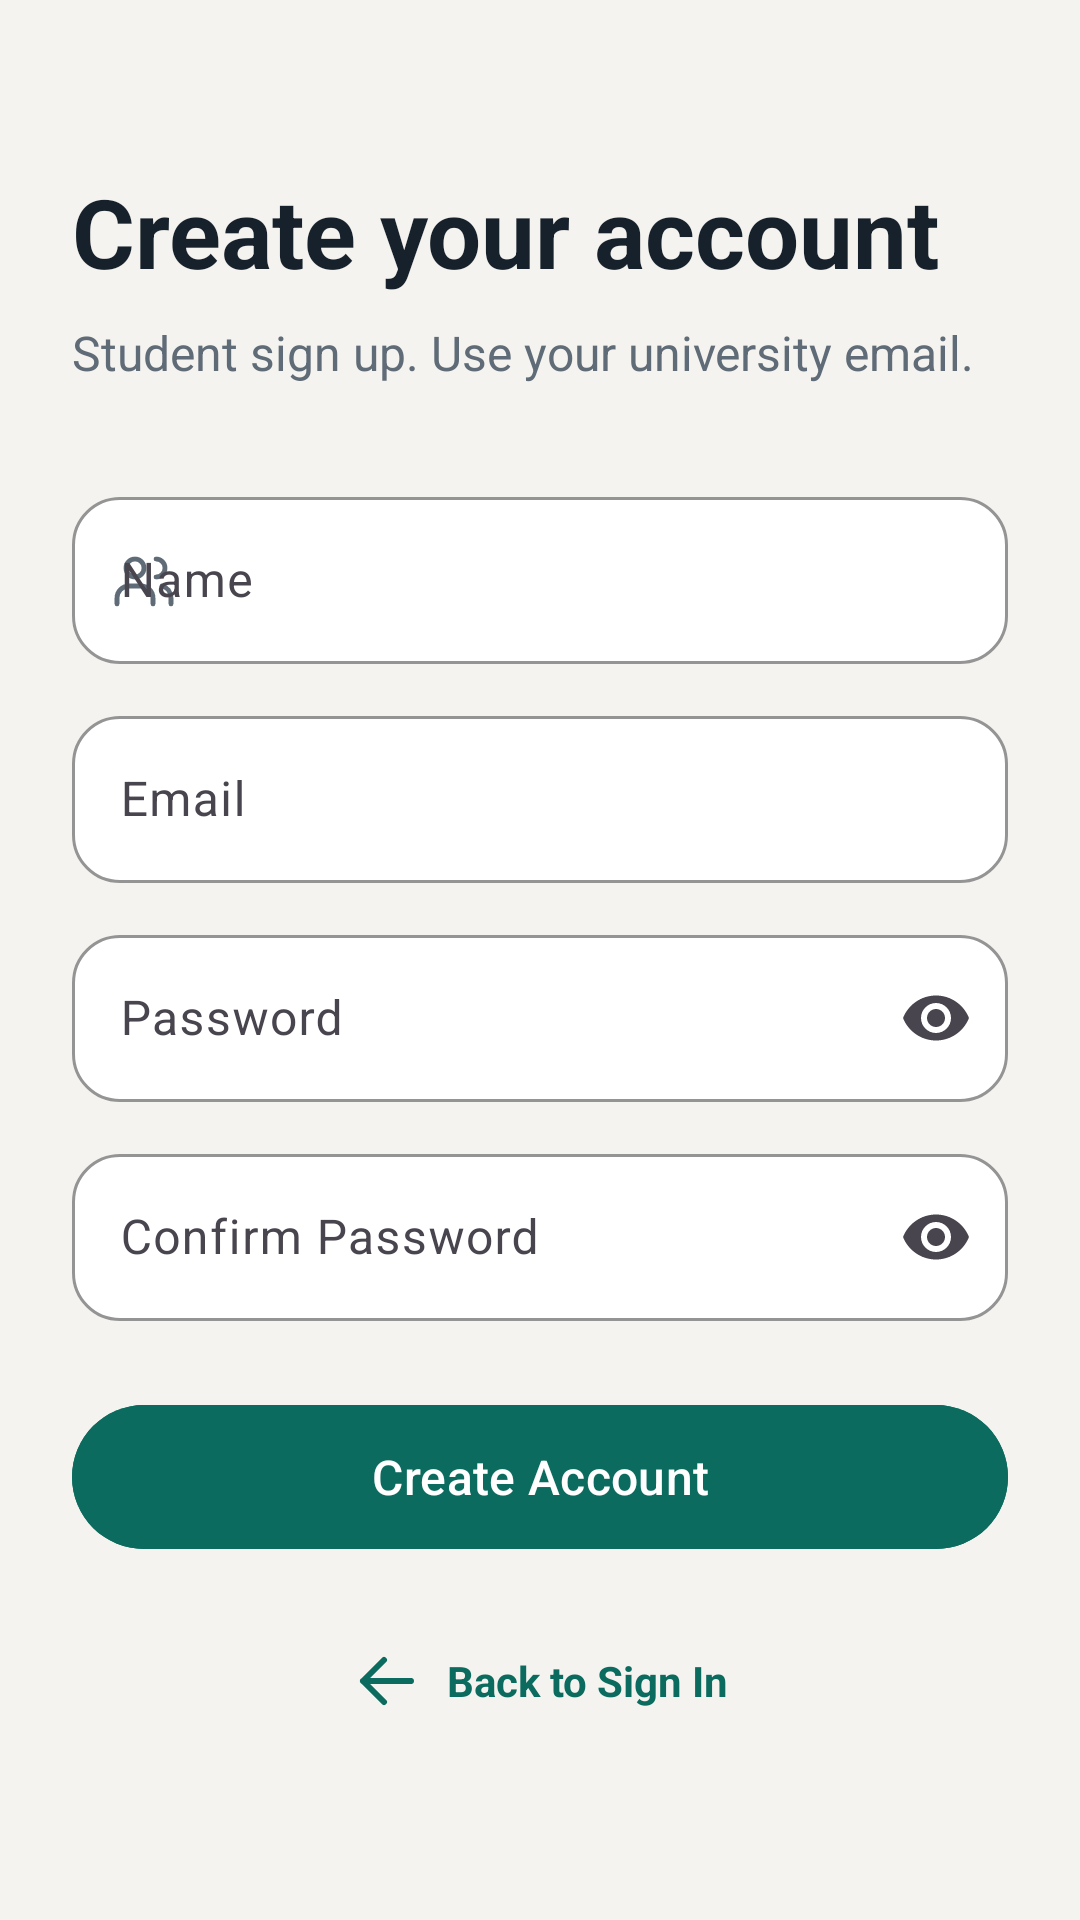

The Android layout XML behind this screen, and the referenced resources:
<!-- AndroidManifest.xml: application theme Theme.EventNest -->
<!-- res/layout/activity_sign_up.xml -->
<?xml version="1.0" encoding="utf-8"?>
<ScrollView xmlns:android="http://schemas.android.com/apk/res/android"
    xmlns:app="http://schemas.android.com/apk/res-auto"
    android:layout_width="match_parent"
    android:layout_height="match_parent"
    android:background="@color/eventnest_background"
    android:fillViewport="true">

    <LinearLayout
        android:layout_width="match_parent"
        android:layout_height="match_parent"
        android:gravity="center_vertical"
        android:orientation="vertical"
        android:padding="24dp">

        <TextView
            android:layout_width="wrap_content"
            android:layout_height="wrap_content"
            android:text="@string/signup_title"
            android:textColor="@color/eventnest_text"
            android:textSize="32sp"
            android:textStyle="bold" />

        <TextView
            android:layout_width="wrap_content"
            android:layout_height="wrap_content"
            android:layout_marginTop="8dp"
            android:text="@string/signup_subtitle"
            android:textColor="@color/eventnest_text_secondary"
            android:textSize="16sp" />

        <com.google.android.material.textfield.TextInputLayout
            android:id="@+id/layoutName"
            style="@style/Widget.EventNest.TextInputLayout"
            android:layout_width="match_parent"
            android:layout_height="wrap_content"
            android:layout_marginTop="32dp"
            android:hint="@string/hint_name"
            app:startIconDrawable="@drawable/ic_people">

            <com.google.android.material.textfield.TextInputEditText
                android:id="@+id/inputName"
                android:layout_width="match_parent"
                android:layout_height="wrap_content"
                android:imeOptions="actionNext"
                android:inputType="textPersonName|textCapWords"
                android:maxLength="50"
                android:maxLines="1" />
        </com.google.android.material.textfield.TextInputLayout>

        <com.google.android.material.textfield.TextInputLayout
            android:id="@+id/layoutEmail"
            style="@style/Widget.EventNest.TextInputLayout"
            android:layout_width="match_parent"
            android:layout_height="wrap_content"
            android:layout_marginTop="12dp"
            android:hint="@string/hint_email"
            app:startIconDrawable="@drawable/ic_mail">

            <com.google.android.material.textfield.TextInputEditText
                android:id="@+id/inputEmail"
                android:layout_width="match_parent"
                android:layout_height="wrap_content"
                android:imeOptions="actionNext"
                android:inputType="textEmailAddress"
                android:maxLines="1" />
        </com.google.android.material.textfield.TextInputLayout>

        
        <com.google.android.material.textfield.TextInputLayout
            android:id="@+id/layoutPassword"
            style="@style/Widget.EventNest.TextInputLayout"
            android:layout_width="match_parent"
            android:layout_height="wrap_content"
            android:layout_marginTop="12dp"
            android:hint="@string/hint_password"
            app:endIconMode="password_toggle"
            app:startIconDrawable="@drawable/ic_lock">

            <com.google.android.material.textfield.TextInputEditText
                android:id="@+id/inputPassword"
                android:layout_width="match_parent"
                android:layout_height="wrap_content"
                android:imeOptions="actionNext"
                android:inputType="textPassword"
                android:maxLines="1" />
        </com.google.android.material.textfield.TextInputLayout>

        <com.google.android.material.textfield.TextInputLayout
            android:id="@+id/layoutConfirmPassword"
            style="@style/Widget.EventNest.TextInputLayout"
            android:layout_width="match_parent"
            android:layout_height="wrap_content"
            android:layout_marginTop="12dp"
            android:hint="@string/hint_confirm_password"
            app:endIconMode="password_toggle"
            app:startIconDrawable="@drawable/ic_lock">

            <com.google.android.material.textfield.TextInputEditText
                android:id="@+id/inputConfirmPassword"
                android:layout_width="match_parent"
                android:layout_height="wrap_content"
                android:imeOptions="actionDone"
                android:inputType="textPassword"
                android:maxLines="1" />
        </com.google.android.material.textfield.TextInputLayout>

        <com.google.android.material.button.MaterialButton
            android:id="@+id/buttonCreateAccount"
            android:layout_width="match_parent"
            android:layout_height="56dp"
            android:layout_marginTop="24dp"
            android:backgroundTint="@color/eventnest_primary"
            android:text="@string/button_create_account"
            android:textSize="16sp"
            app:cornerRadius="28dp" />

        <TextView
            android:id="@+id/textBackToSignIn"
            android:layout_width="wrap_content"
            android:layout_height="wrap_content"
            android:layout_gravity="center_horizontal"
            android:layout_marginTop="16dp"
            android:clickable="true"
            android:drawablePadding="8dp"
            android:drawableStart="@drawable/ic_arrow_back"
            android:drawableTint="@color/eventnest_primary"
            android:focusable="true"
            android:gravity="center_vertical"
            android:minHeight="48dp"
            android:paddingStart="8dp"
            android:paddingEnd="8dp"
            android:text="@string/link_back_to_sign_in"
            android:textColor="@color/eventnest_primary"
            android:textStyle="bold" />
    </LinearLayout>
</ScrollView>
<!-- resources referenced by this layout -->
<resources>
  <color name="eventnest_background">#F5F3EF</color>
  <color name="eventnest_primary">#0B6B5E</color>
  <color name="eventnest_text">#16212B</color>
  <color name="eventnest_text_secondary">#5F6B76</color>
  <!-- drawable ic_arrow_back (drawable) -->
  <?xml version="1.0" encoding="utf-8"?>
  <vector xmlns:android="http://schemas.android.com/apk/res/android"
      android:width="24dp"
      android:height="24dp"
      android:viewportWidth="24"
      android:viewportHeight="24"
      android:autoMirrored="true">
  
      
      <path
          android:fillColor="@android:color/transparent"
          android:strokeColor="@color/eventnest_text"
          android:strokeWidth="2"
          android:strokeLineCap="round"
          android:strokeLineJoin="round"
          android:pathData="M20,12 L4,12 M11,5 L4,12 L11,19" />
  
  </vector>
  <!-- drawable ic_people (drawable) -->
  <?xml version="1.0" encoding="utf-8"?>
  <vector xmlns:android="http://schemas.android.com/apk/res/android"
      android:width="24dp"
      android:height="24dp"
      android:viewportWidth="24"
      android:viewportHeight="24">
  
      
      <path
          android:fillColor="@android:color/transparent"
          android:strokeColor="@color/eventnest_primary"
          android:strokeWidth="1.6"
          android:strokeLineCap="round"
          android:strokeLineJoin="round"
          android:pathData="
              M9,11
              C10.66,11 12,9.66 12,8
              C12,6.34 10.66,5 9,5
              C7.34,5 6,6.34 6,8
              C6,9.66 7.34,11 9,11
              Z
              M3,20
              L3,18
              C3,15.79 4.79,14 7,14
              L11,14
              C13.21,14 15,15.79 15,18
              L15,20
              M16,5
              C17.66,5 19,6.34 19,8
              C19,9.66 17.66,11 16,11
              M18,14
              C19.8,14.46 21,16.05 21,18
              L21,20" />
  
  </vector>
  <string name="button_create_account">Create Account</string>
  <string name="hint_confirm_password">Confirm Password</string>
  <string name="hint_email">Email</string>
  <string name="hint_name">Name</string>
  <string name="hint_password">Password</string>
  <string name="link_back_to_sign_in">Back to Sign In</string>
  <string name="signup_subtitle">Student sign up. Use your university email.</string>
  <string name="signup_title">Create your account</string>
  <style name="Widget.EventNest.TextInputLayout" parent="Widget.Material3.TextInputLayout.OutlinedBox">
          <item name="boxBackgroundColor">@android:color/white</item>
          <item name="boxCornerRadiusTopStart">16dp</item>
          <item name="boxCornerRadiusTopEnd">16dp</item>
          <item name="boxCornerRadiusBottomStart">16dp</item>
          <item name="boxCornerRadiusBottomEnd">16dp</item>
          <item name="boxStrokeColor">@color/eventnest_primary</item>
          <item name="startIconTint">@color/eventnest_text_secondary</item>
      </style>
  <style name="Theme.EventNest" parent="Base.Theme.EventNest" />
  <style name="Base.Theme.EventNest" parent="Theme.Material3.DayNight.NoActionBar">
          
          
      </style>
</resources>
